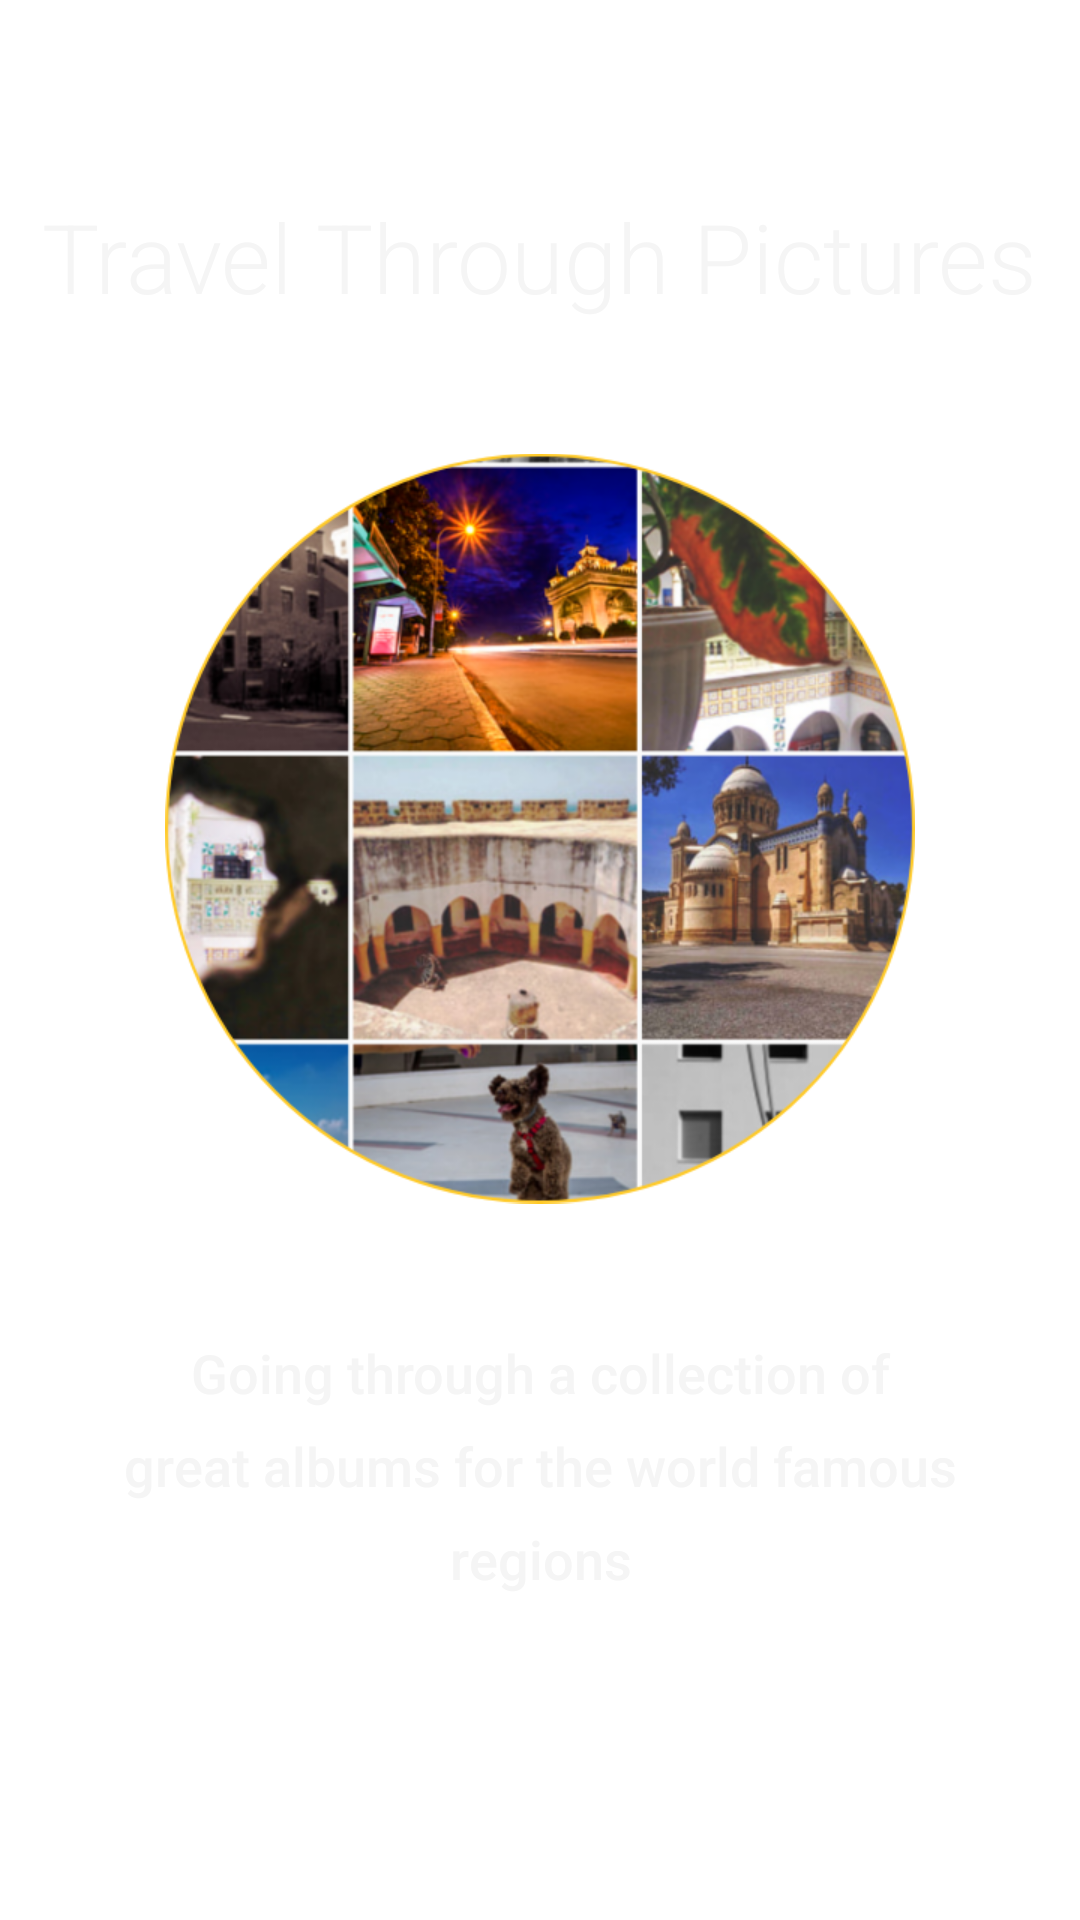

Write the Android layout XML for this screen, with the resource values it uses.
<!-- AndroidManifest.xml: fallback theme Theme.MaterialComponents.DayNight.NoActionBar -->
<!-- res/layout/app_intro_travel_slide.xml -->
<?xml version="1.0" encoding="utf-8"?>
    <FrameLayout
        xmlns:android="http://schemas.android.com/apk/res/android"
        android:layout_width="match_parent"
        android:layout_height="match_parent">
    <LinearLayout
        android:layout_gravity="bottom"
        android:layout_width="match_parent"
        android:layout_height="match_parent"
        android:gravity="center_horizontal"
        android:orientation="vertical"
        android:paddingBottom="64dp">
        <TextView
            android:layout_marginTop="64dp"
            android:layout_width="wrap_content"
            android:layout_height="wrap_content"
            android:text="@string/travel_title"
            android:textColor="@color/white_smoke"
            android:textSize="32sp"
            android:fontFamily="sans-serif-light"
            style="@style/Base.TextAppearance.AppCompat.Title"/>

        <ImageView
            android:layout_weight="2"
            android:layout_width="250dp"
            android:layout_height="250dp"
            android:src="@mipmap/navigate_intro"/>

        <TextView
            android:layout_width="wrap_content"
            android:layout_height="wrap_content"
            android:fontFamily="sans-serif-medium"
            android:lineSpacingExtra="10sp"
            android:paddingEnd="32dp"
            android:layout_weight="1"
            android:paddingStart="32dp"
            android:text="@string/travel_description"
            android:textAlignment="center"
            android:textColor="@color/white_smoke"
            android:textSize="18sp" />
    </LinearLayout>
    </FrameLayout>
<!-- resources referenced by this layout -->
<resources>
  <color name="white_smoke">#f5f5f5</color>
  <!-- mipmap navigate_intro: png bitmap (mipmap-xxxhdpi, 393939 bytes) -->
  <string name="travel_description">Going through a collection of great albums for the world famous regions</string>
  <string name="travel_title">Travel Through Pictures</string>
</resources>
